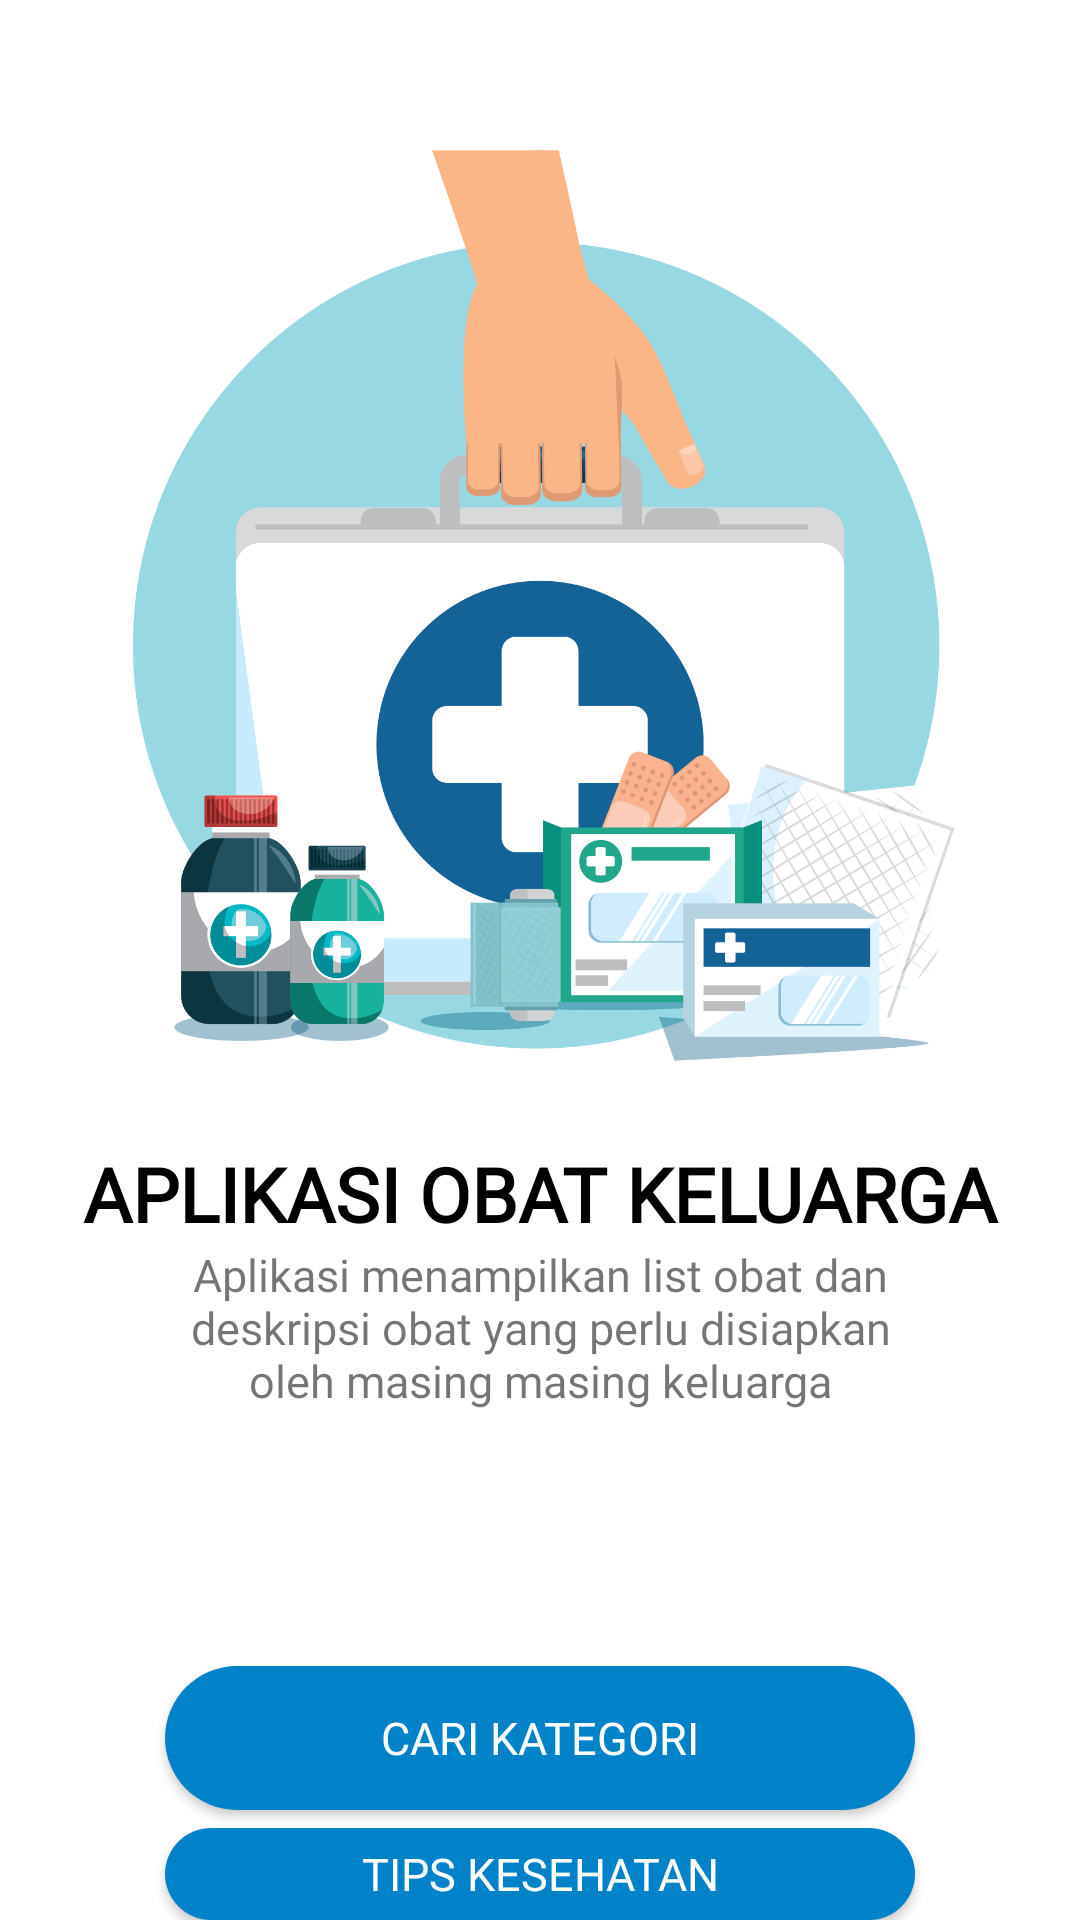

This screen was rendered from an Android layout file. Write that file and the resources it references.
<!-- AndroidManifest.xml: application theme Theme.TubesObat -->
<!-- res/layout/activity_main.xml -->
<?xml version="1.0" encoding="utf-8"?>
<LinearLayout xmlns:android="http://schemas.android.com/apk/res/android"
    xmlns:app="http://schemas.android.com/apk/res-auto"
    xmlns:tools="http://schemas.android.com/tools"
    android:layout_width="match_parent"
    android:layout_height="match_parent"
    android:background="#fff"
    tools:context=".MainActivity"
    android:orientation="vertical">

    <ImageView
        android:id="@+id/img_logo"
        android:layout_width="match_parent"
        android:layout_height="331dp"
        android:layout_gravity="center"
        android:layout_marginTop="50dp"
        android:src="@drawable/mainlogo" />

    <TextView
        android:id="@+id/tv_name_application"
        android:layout_width="match_parent"
        android:layout_height="wrap_content"
        android:text="@string/judul"
        android:fontFamily="@font/pmedium"
        android:textColor="@color/black"
        android:gravity="center"
        android:textStyle="bold"
        android:textSize="25dp"
        android:layout_margin="0sp"/>


    <TextView
        android:id="@+id/tv_desc_home"
        android:layout_width="wrap_content"
        android:layout_height="wrap_content"
        android:fontFamily="@font/pregular"
        android:textSize="15sp"
        android:layout_margin="0dp"
        android:paddingRight="50dp"
        android:paddingLeft="50dp"
        android:textAlignment="center"
        android:text="@string/desc_home"/>

    <RelativeLayout
        android:layout_width="match_parent"
        android:layout_height="wrap_content"
        android:layout_marginTop="85dp">
        <LinearLayout
            android:layout_width="match_parent"
            android:layout_height="wrap_content"
            android:orientation="vertical"
            android:id="@+id/btn">
        <Button
            android:id="@+id/btn_kategori"
            android:layout_width="250dp"
            android:layout_height="wrap_content"
            android:background="@drawable/bgbttn"
            android:fontFamily="@font/pbold"
            android:text="@string/kategori"
            android:layout_gravity="center"
            android:textColor="@color/white"
            android:layout_marginBottom="6dp"
            android:textSize="15sp" />
        <Button
            android:id="@+id/btn_tips"
            android:layout_width="250dp"
            android:layout_height="wrap_content"
            android:background="@drawable/bgbttn"
            android:fontFamily="@font/pbold"
            android:text="@string/tips"
            android:textColor="@color/white"
            android:textSize="15sp"
            android:layout_gravity="center"
            android:onClick="toTips"/>
        </LinearLayout>


        <TextView
            android:id="@+id/tv_detail_btn"
            android:layout_width="match_parent"
            android:layout_height="wrap_content"
            android:layout_margin="10sp"
            android:fontFamily="@font/pregular"
            android:gravity="center"
            android:layout_below="@+id/btn"
            android:text="@string/tekan_tombol"
            android:textSize="12sp" />

    </RelativeLayout>

</LinearLayout>
<!-- resources referenced by this layout -->
<resources>
  <color name="black">#FF000000</color>
  <color name="white">#FFFFFFFF</color>
  <!-- drawable bgbttn (drawable) -->
  <?xml version="1.0" encoding="utf-8"?>
  <shape xmlns:android="http://schemas.android.com/apk/res/android">
  
      <solid
          android:color="@color/blue"
          />
  
      <corners
          android:radius="200dp"
          />
  </shape>
  <!-- drawable mainlogo: png bitmap (drawable, 186988 bytes) -->
  <string name="desc_home">Aplikasi menampilkan list obat dan deskripsi obat yang perlu disiapkan oleh masing masing keluarga</string>
  <string name="judul">APLIKASI OBAT KELUARGA</string>
  <string name="kategori">Cari Kategori</string>
  <string name="tekan_tombol">Tekan tombol untuk memulai</string>
  <string name="tips">Tips Kesehatan</string>
  <style name="Theme.TubesObat" parent="Theme.MaterialComponents.DayNight.NoActionBar.Bridge">
          
          <item name="colorPrimary">@color/purple_500</item>
          <item name="colorPrimaryVariant">@color/purple_700</item>
          <item name="colorOnPrimary">@color/white</item>
          
          <item name="colorSecondary">@color/teal_200</item>
          <item name="colorSecondaryVariant">@color/teal_700</item>
          <item name="colorOnSecondary">@color/black</item>
          
          <item name="android:statusBarColor" tools:targetApi="l">?attr/colorPrimaryVariant</item>
          
      </style>
  <color name="blue">#0082c8</color>
  <color name="purple_500">#FF6200EE</color>
  <color name="purple_700">#FF3700B3</color>
  <color name="teal_200">#FF03DAC5</color>
  <color name="teal_700">#FF018786</color>
</resources>
